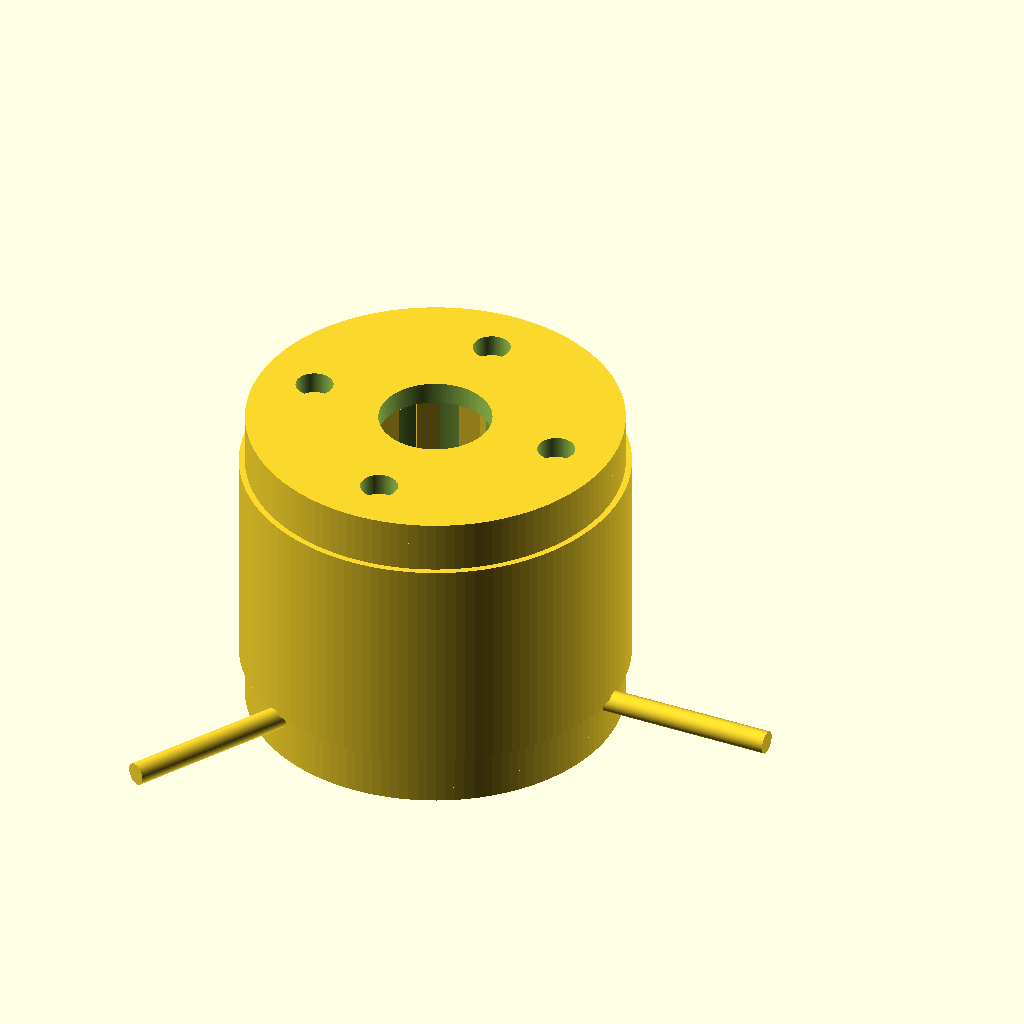
Cell 1: rendered with the file's own defaults.
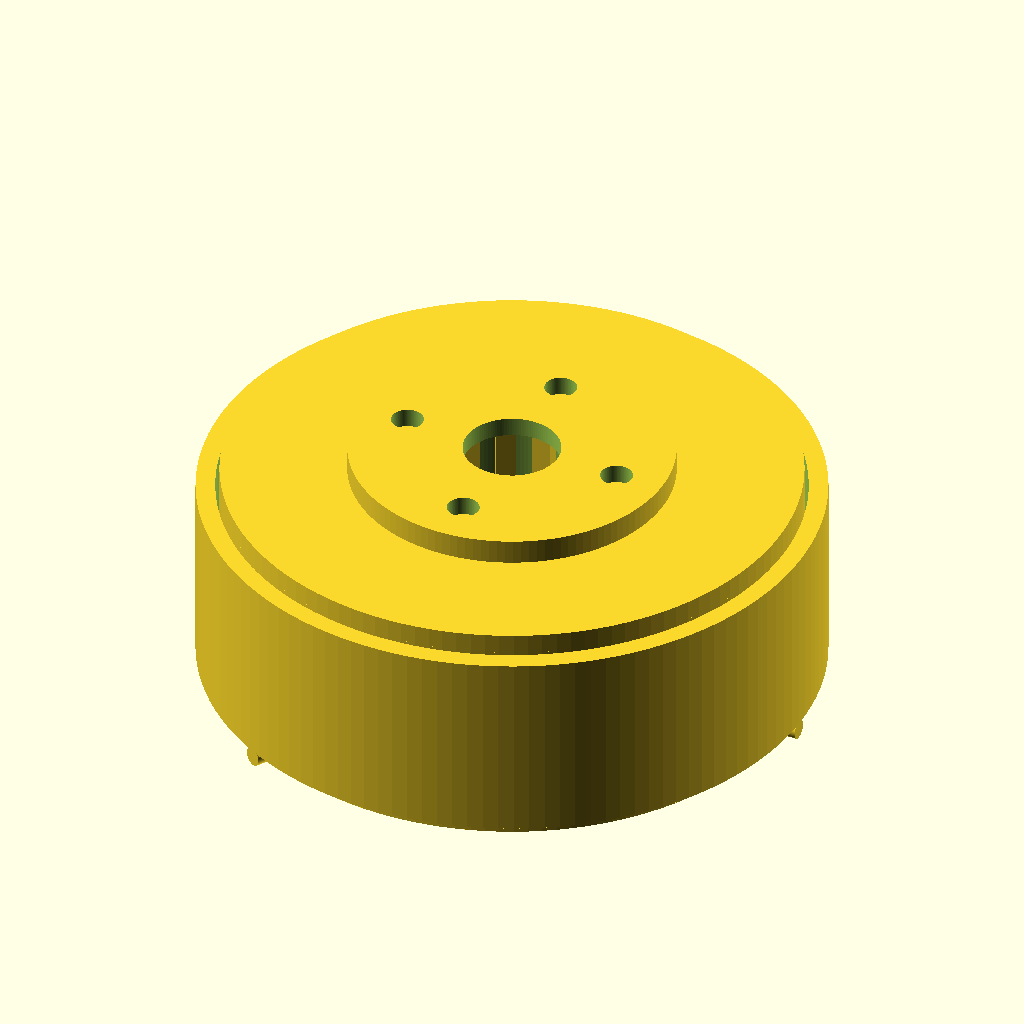
Cell 2 — stator_od set to 35.5, the other parameters unchanged.
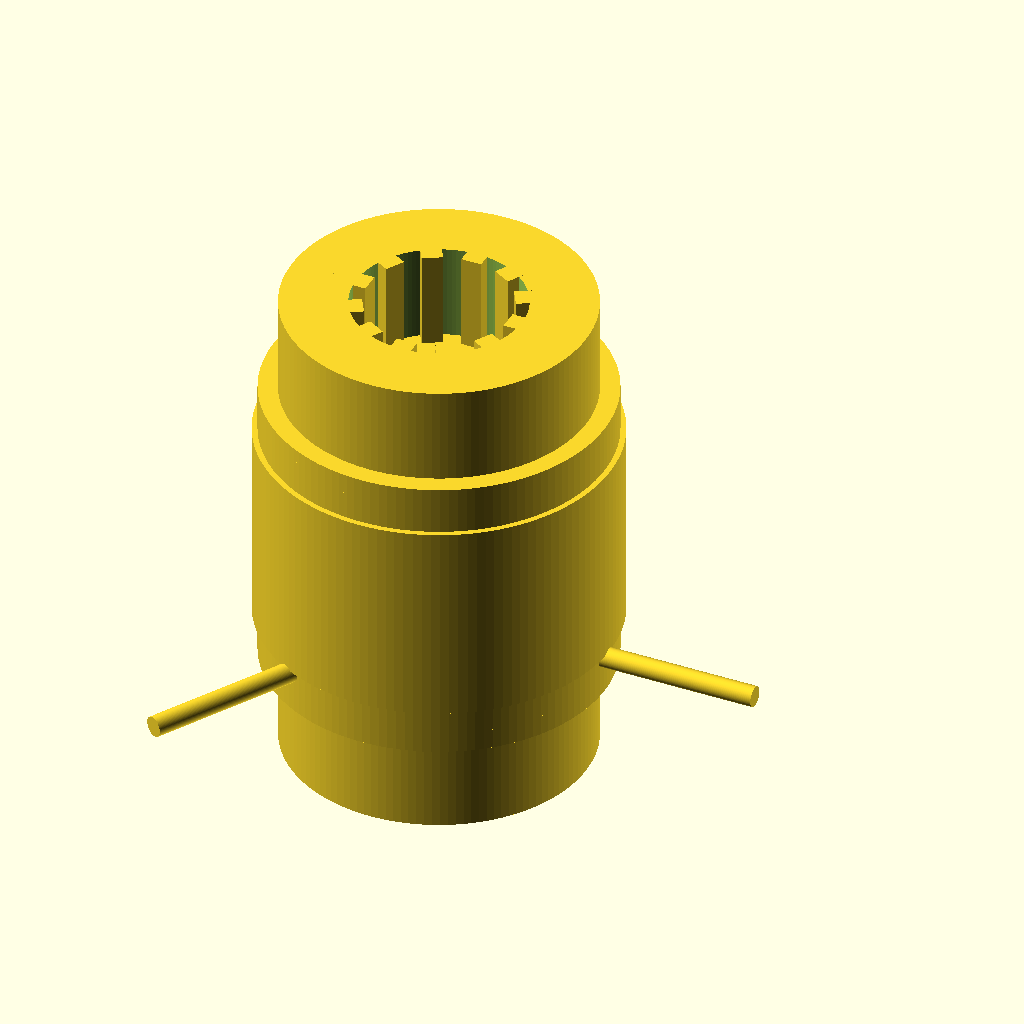
Cell 3: the same model with stator_h = 29.
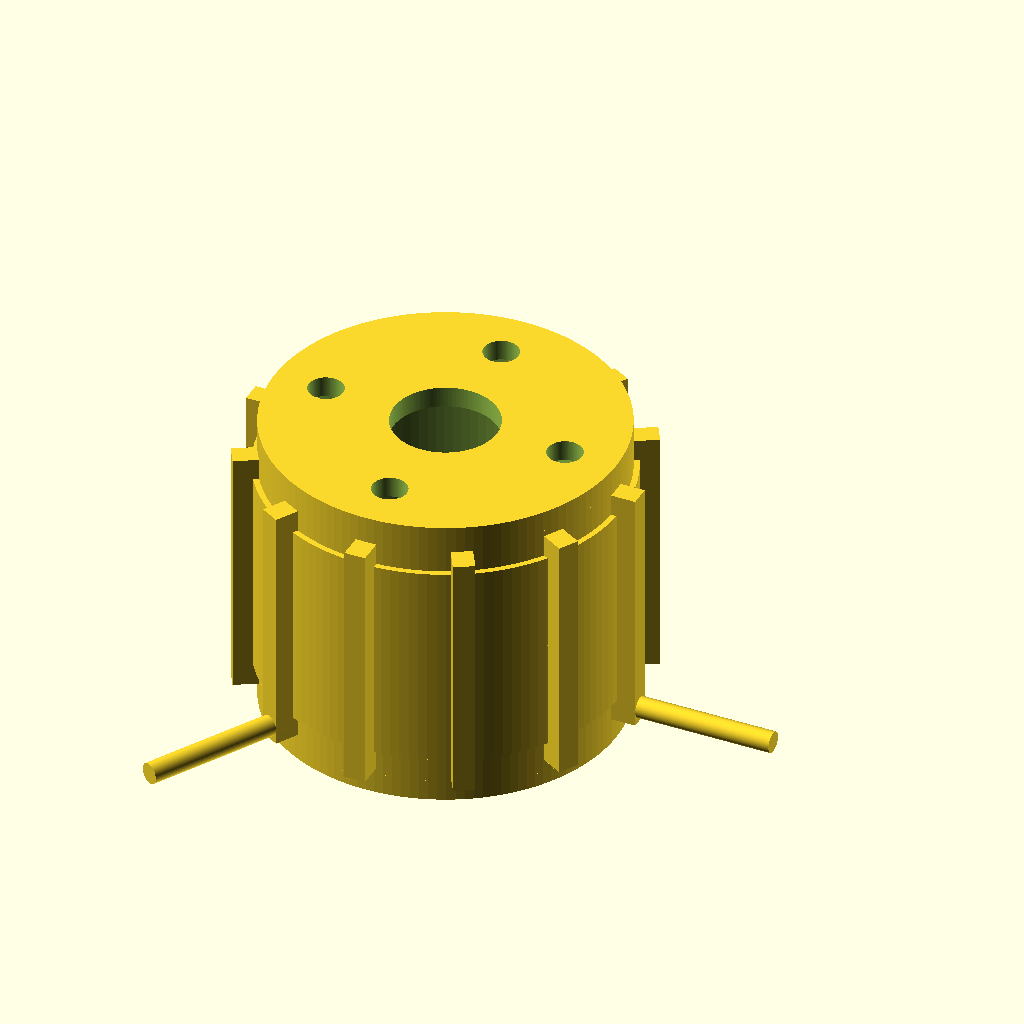
Cell 4: stator_id = 20 (everything else at default).
The same orthographic view direction (rotation 55°, 0°, 25°; colour scheme Cornfield) for every cell, with the view re-fitted per cell, so scale and position can differ between cells.
OpenSCAD source file results/nopscadlib/ablations/no_retrieval/scad/bldc_motor__BLDC1306.scad:
$fn = 128;

// =====================
// Target: BLDC motor
// Stator: 17.75mm OD, 14.5mm height (explicitly modeled)
// One connected solid (union of all parts; only subtract shaft bore + holes)
// =====================

// -------- Parameters (mm) --------
stator_od = 17.75;
stator_h  = 14.5;

stator_id = 10;                 // stator bore (for rotor/shaft clearance)
tooth_count = 12;
tooth_radial = 2.2;             // tooth protrusion from stator ID outward
slot_width = 1.2;

housing_od = 20;
housing_h  = 16;
housing_wall = 0.6;

endcap_thk = 1.2;
endcap_lip = 0.6;

shaft_bore_d = 3;               // through-bore (subtracted)
shaft_d = 2.5;                  // visible shaft (solid), slightly smaller than bore
shaft_len_front = 10;
shaft_len_back  = 2;

bearing_seat_d = 6;
bearing_seat_depth = 0.8;

mount_hole_d = 2;
mount_hole_count = 4;
mount_hole_pcd = 14;

vent_hole_d = 2;
vent_hole_count = 6;
vent_band_z = 0;

rotor_ring_thk = 1.2;
rotor_ring_h = 12;

wire_lead_d = 1.2;
wire_lead_len = 10;

clearance = 0.25;
overlap = 0.8;

// Derived
housing_id = housing_od - 2*housing_wall;

stator_r = stator_od/2;
housing_r = housing_od/2;
housing_ir = housing_id/2;

// Z locations (centered motor)
z_top_endcap_c =  housing_h/2 - endcap_thk/2 + overlap;   // slight overlap into can
z_bot_endcap_c = -housing_h/2 + endcap_thk/2 - overlap;

z_top_endcap_outer_face = housing_h/2 + endcap_thk/2;     // outside face
z_bot_endcap_outer_face = -housing_h/2 - endcap_thk/2;

// Ensure stator is INSIDE can and CONNECTS to endcaps (no floating):
// Place stator so its top/bottom slightly overlap the inner faces of endcaps.
z_stator_c = 0;
stator_top = z_stator_c + stator_h/2;
stator_bot = z_stator_c - stator_h/2;

top_endcap_inner_face = z_top_endcap_c - endcap_thk/2;    // face toward interior
bot_endcap_inner_face = z_bot_endcap_c + endcap_thk/2;

stator_shift_needed =
    (stator_top > top_endcap_inner_face - overlap ? (top_endcap_inner_face - overlap - stator_top) : 0) +
    (stator_bot < bot_endcap_inner_face + overlap ? (bot_endcap_inner_face + overlap - stator_bot) : 0);

z_stator_c_fixed = z_stator_c + stator_shift_needed;

// -------- Base shapes --------
module bs_housing_outer() { cylinder(h=housing_h, r=housing_r, center=true); }
module bs_housing_inner_void() { cylinder(h=housing_h + 2*overlap, r=housing_ir, center=true); }

module bs_stator_outer() { cylinder(h=stator_h, r=stator_r, center=true); }
module bs_stator_inner_void() { cylinder(h=stator_h + 2*overlap, r=stator_id/2, center=true); }

module bs_tooth_block() {
  // Teeth protrude outward from stator ID and overlap into core
  translate([stator_id/2 + tooth_radial/2 - overlap, 0, 0])
    cube([tooth_radial, slot_width, stator_h], center=true);
}

module bs_endcap_disk() { cylinder(h=endcap_thk, r=housing_r, center=true); }
module bs_endcap_lip()  { cylinder(h=endcap_thk, r=housing_ir + endcap_lip, center=true); }

module bs_mount_hole() {
  translate([mount_hole_pcd/2, 0, 0])
    cylinder(h=endcap_thk + 4*overlap, r=mount_hole_d/2, center=true);
}

module bs_bearing_seat() {
  cylinder(h=bearing_seat_depth + 2*overlap, r=bearing_seat_d/2, center=true);
}

module bs_shaft_bore() {
  cylinder(h=housing_h + 2*endcap_thk + shaft_len_front + shaft_len_back + 8*overlap,
           r=shaft_bore_d/2, center=true);
}

module bs_rotor_ring_outer() {
  // Rotor bell/magnet ring just inside housing, around stator OD
  cylinder(h=rotor_ring_h, r=stator_r + clearance + rotor_ring_thk, center=true);
}
module bs_rotor_ring_inner() {
  cylinder(h=rotor_ring_h + 2*overlap, r=stator_r + clearance, center=true);
}

module bs_vent_hole() {
  // Radial holes through can wall
  translate([housing_r - housing_wall/2, 0, vent_band_z])
    rotate([0, 90, 0])
      cylinder(h=housing_wall*4 + 2*overlap, r=vent_hole_d/2, center=true);
}

module bs_wire_lead() {
  // Wires exit from side near bottom endcap; ensure they intersect housing
  translate([housing_r + wire_lead_len/2 - overlap, 0,
             z_bot_endcap_c + endcap_thk/2 + wire_lead_d])
    rotate([0, 90, 0])
      cylinder(h=wire_lead_len, r=wire_lead_d/2, center=true);
}

module bs_shaft_solid() {
  // Visible shaft protruding from top endcap (front) and a small stub on back
  union() {
    translate([0, 0, z_top_endcap_outer_face + shaft_len_front/2 - overlap])
      cylinder(h=shaft_len_front, r=shaft_d/2, center=true);
    translate([0, 0, z_bot_endcap_outer_face - shaft_len_back/2 + overlap])
      cylinder(h=shaft_len_back, r=shaft_d/2, center=true);
  }
}

// -------- Operations --------
module op_housing_can_shell() {
  difference() {
    bs_housing_outer();
    bs_housing_inner_void();
  }
}

module op_stator_core_ring() {
  difference() {
    bs_stator_outer();
    bs_stator_inner_void();
  }
}

module op_stator_with_teeth() {
  translate([0, 0, z_stator_c_fixed])
    union() {
      op_stator_core_ring();
      for (i = [0:tooth_count-1])
        rotate([0, 0, i*360/tooth_count])
          bs_tooth_block();
    }
}

module op_endcap_lip_union() {
  union() {
    bs_endcap_disk();
    bs_endcap_lip();
  }
}

module op_endcap_top() {
  translate([0, 0, z_top_endcap_c])
    op_endcap_lip_union();
}

module op_endcap_bottom() {
  translate([0, 0, z_bot_endcap_c])
    op_endcap_lip_union();
}

module op_endcap_top_with_features() {
  translate([0,0,0])
  difference() {
    op_endcap_top();
    // mount holes
    for (i = [0:mount_hole_count-1])
      rotate([0, 0, i*360/mount_hole_count])
        translate([0, 0, z_top_endcap_c])
          bs_mount_hole();
    // bearing seat pocket
    translate([0, 0, z_top_endcap_c])
      bs_bearing_seat();
  }
}

module op_endcap_bottom_with_features() {
  translate([0,0,0])
  difference() {
    op_endcap_bottom();
    // mount holes
    for (i = [0:mount_hole_count-1])
      rotate([0, 0, i*360/mount_hole_count])
        translate([0, 0, z_bot_endcap_c])
          bs_mount_hole();
    // bearing seat pocket
    translate([0, 0, z_bot_endcap_c])
      bs_bearing_seat();
  }
}

module op_rotor_magnet_ring() {
  // Rotor bell/magnet ring around stator; centered to overlap endcaps slightly
  difference() {
    bs_rotor_ring_outer();
    bs_rotor_ring_inner();
  }
}

module op_housing_with_vents() {
  difference() {
    op_housing_can_shell();
    for (i = [0:vent_hole_count-1])
      rotate([0, 0, i*360/vent_hole_count])
        bs_vent_hole();
  }
}

module op_motor_union_prebore() {
  union() {
    // Can + endcaps (connected via overlap)
    op_housing_with_vents();
    op_endcap_top_with_features();
    op_endcap_bottom_with_features();

    // Stator inside (now guaranteed to overlap endcaps slightly)
    op_stator_with_teeth();

    // Rotor ring (bell/magnets) around stator, inside can
    op_rotor_magnet_ring();

    // Shaft (solid)
    bs_shaft_solid();

    // Three wire leads (connected to housing)
    bs_wire_lead();
    rotate([0, 0, 120]) bs_wire_lead();
    rotate([0, 0, 240]) bs_wire_lead();
  }
}

module op_motor_final() {
  // Subtract only the through shaft bore (keeps one connected solid)
  difference() {
    op_motor_union_prebore();
    bs_shaft_bore();
  }
}

// -------- Final Output --------
op_motor_final();
Parameter table extracted from the source (name, type, default, range or options):
stator_od: number, default 17.75
stator_h: number, default 14.5
stator_id: number, default 10
tooth_count: number, default 12
tooth_radial: number, default 2.2
slot_width: number, default 1.2
housing_od: number, default 20
housing_h: number, default 16
housing_wall: number, default 0.6
endcap_thk: number, default 1.2
endcap_lip: number, default 0.6
shaft_bore_d: number, default 3
shaft_d: number, default 2.5
shaft_len_front: number, default 10
shaft_len_back: number, default 2
bearing_seat_d: number, default 6
bearing_seat_depth: number, default 0.8
mount_hole_d: number, default 2
mount_hole_count: number, default 4
mount_hole_pcd: number, default 14
vent_hole_d: number, default 2
vent_hole_count: number, default 6
vent_band_z: number, default 0
rotor_ring_thk: number, default 1.2
rotor_ring_h: number, default 12
wire_lead_d: number, default 1.2
wire_lead_len: number, default 10
clearance: number, default 0.25
overlap: number, default 0.8
z_stator_c: number, default 0
